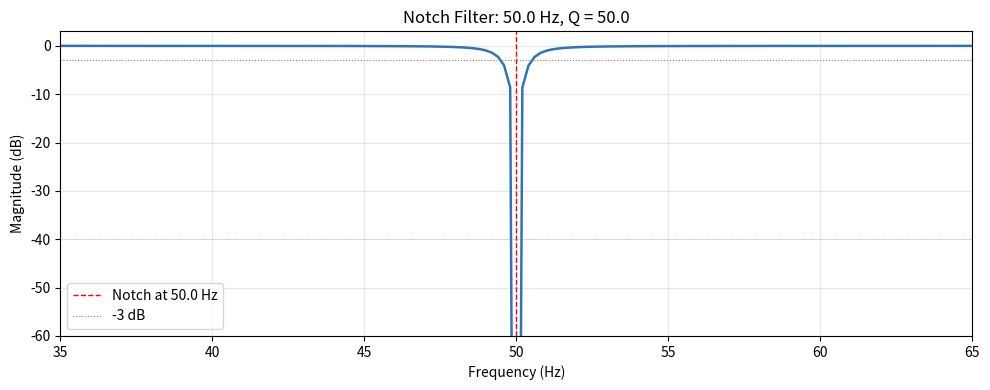

Write the Python code that produced this figure.
# -*- coding: utf-8 -*-
"""
Chapter 5: ERG-Specific Filtering
Notch Filter for Power-Line Interference Removal

This script demonstrates the notch filter design and application
for removing 50 Hz (UK/Europe) or 60 Hz (North America) mains interference.
"""

import numpy as np
import matplotlib.pyplot as plt
from scipy.signal import iirnotch, tf2sos, sosfiltfilt, sosfreqz, welch

def design_notch_filter(notch_hz, quality_factor, fs_hz):
    """
    Design an IIR notch filter for power-line interference removal.
    
    Parameters:
    notch_hz : float - Mains frequency (50.0 or 60.0 Hz)
    quality_factor : float - Higher Q = narrower notch (project standard: Q=50)
    fs_hz : float - Sampling rate in Hz
    
    Returns:
    sos : ndarray - Second-order sections for stable filtering
    """
    b, a = iirnotch(notch_hz, quality_factor, fs=fs_hz)
    sos = tf2sos(b, a)
    return sos

def apply_notch_filter(signal_uv, fs_hz, notch_hz=50.0, quality_factor=50.0):
    """
    Apply zero-phase notch filter to remove mains interference.
    
    Parameters:
    signal_uv : ndarray - ERG signal in microvolts
    fs_hz : float - Sampling rate in Hz
    notch_hz : float - Mains frequency (50.0 or 60.0 Hz)
    quality_factor : float - Notch sharpness (higher = narrower)
    
    Returns:
    filtered : ndarray - Notch-filtered signal
    """
    sos = design_notch_filter(notch_hz, quality_factor, fs_hz)
    return sosfiltfilt(sos, signal_uv)

def detect_mains_interference(signal_uv, fs_hz, notch_hz=50.0, threshold_db=6.0):
    """
    Detect whether mains interference is present in the signal.
    
    Uses Welch's method to compute power spectral density and compares
    power at notch_frequency to surrounding noise floor.
    
    Parameters:
    signal_uv : ndarray - ERG signal in microvolts
    fs_hz : float - Sampling rate in Hz
    notch_hz : float - Mains frequency to check (50.0 or 60.0 Hz)
    threshold_db : float - Minimum peak-to-floor ratio to trigger detection
    
    Returns:
    bool : True if mains interference detected, False otherwise
    """
    freqs, psd = welch(signal_uv, fs=fs_hz, nperseg=min(1024, len(signal_uv)))
    
    # Find index of notch frequency
    idx = int(np.argmin(np.abs(freqs - notch_hz)))
    
    # Power at notch frequency
    p_notch = 10 * np.log10(psd[idx] + 1e-30)
    
    # Average power in a +/-5 Hz shoulder (in Hz, not bins -- Welch's bin
    # width shrinks with signal length, so a fixed bin count would span a
    # much wider, less representative range for short epochs)
    shoulder_mask = (np.abs(freqs - notch_hz) <= 5.0) & (freqs != freqs[idx])
    p_shoulder = 10 * np.log10(np.mean(psd[shoulder_mask]) + 1e-30)
    
    return (p_notch - p_shoulder) > threshold_db

def plot_notch_response(sos, fs_hz, notch_hz, quality_factor):
    """
    Plot the frequency response of the notch filter.
    """
    w, h = sosfreqz(sos, worN=5000, fs=fs_hz)
    mag_db = 20 * np.log10(np.abs(h) + 1e-12)
    
    fig, ax = plt.subplots(figsize=(10, 4))
    ax.plot(w, mag_db, color='#2E75B6', lw=1.8)
    ax.axvline(notch_hz, color='red', ls='--', lw=1.0, label=f'Notch at {notch_hz} Hz')
    ax.axhline(-3, color='gray', ls=':', lw=0.8, label='-3 dB')
    ax.axhline(-40, color='gray', ls=':', lw=0.5, alpha=0.5)
    
    ax.set_xlim(notch_hz - 15, notch_hz + 15)
    ax.set_ylim(-60, 3)
    ax.set_xlabel('Frequency (Hz)')
    ax.set_ylabel('Magnitude (dB)')
    ax.set_title(f'Notch Filter: {notch_hz} Hz, Q = {quality_factor}')
    ax.legend()
    ax.grid(True, alpha=0.3)
    plt.tight_layout()
    plt.show()

# Example usage
if __name__ == "__main__":
    FS_HZ = 2000
    NOTCH_HZ = 50.0
    Q = 50.0
    
    # Design and plot filter
    sos = design_notch_filter(NOTCH_HZ, Q, FS_HZ)
    plot_notch_response(sos, FS_HZ, NOTCH_HZ, Q)
    
    # Create a test signal with 50 Hz interference
    t = np.arange(0, 0.25, 1/FS_HZ)
    clean_signal = np.sin(2 * np.pi * 10 * t)  # 10 Hz ERG-like signal
    noise_50hz = 0.5 * np.sin(2 * np.pi * 50 * t)  # 50 Hz mains hum
    noisy_signal = clean_signal + noise_50hz
    
    # Detect and filter
    detected = detect_mains_interference(noisy_signal, FS_HZ, NOTCH_HZ)
    filtered = apply_notch_filter(noisy_signal, FS_HZ, NOTCH_HZ, Q)
    
    print(f"Mains interference detected: {detected}")
    print(f"Notch filter applied at {NOTCH_HZ} Hz with Q = {Q}")
